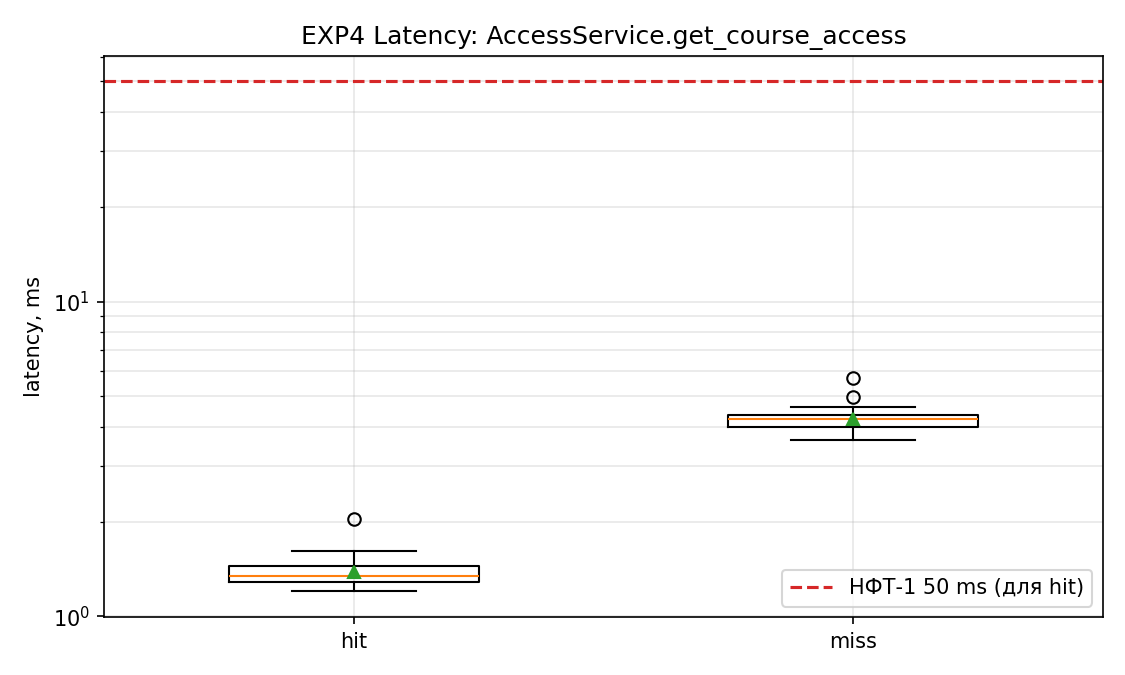

The file beside this chart, header and first rows:
mode, run_index, latency_ms
miss, 0, 4.319
hit, 0, 1.284
miss, 1, 4.092
hit, 1, 1.529
miss, 2, 4.059
hit, 2, 1.377
miss, 3, 4.280
hit, 3, 1.359
miss, 4, 4.219
hit, 4, 1.260
miss, 5, 3.896
hit, 5, 1.274
miss, 6, 4.350
hit, 6, 1.260
miss, 7, 4.017
hit, 7, 1.253
miss, 8, 3.819
hit, 8, 1.287
miss, 9, 3.984
hit, 9, 1.360
miss, 10, 4.262
hit, 10, 1.311
miss, 11, 4.114
hit, 11, 1.333
miss, 12, 5.699
hit, 12, 1.479
miss, 13, 4.239
hit, 13, 1.331
miss, 14, 4.071
hit, 14, 1.288
miss, 15, 3.885
hit, 15, 1.200
miss, 16, 3.622
hit, 16, 1.314
miss, 17, 3.754
hit, 17, 2.037
miss, 18, 4.441
hit, 18, 1.208
miss, 19, 3.854
hit, 19, 1.238
miss, 20, 4.629
hit, 20, 1.460
miss, 21, 4.401
hit, 21, 1.463
miss, 22, 4.630
hit, 22, 1.461
miss, 23, 4.202
hit, 23, 1.427
miss, 24, 4.351
hit, 24, 1.398
miss, 25, 4.633
hit, 25, 1.434
miss, 26, 4.234
hit, 26, 1.387
miss, 27, 4.961
hit, 27, 1.615
miss, 28, 4.276
hit, 28, 1.450
miss, 29, 3.921
hit, 29, 1.336
... 5 more rows
